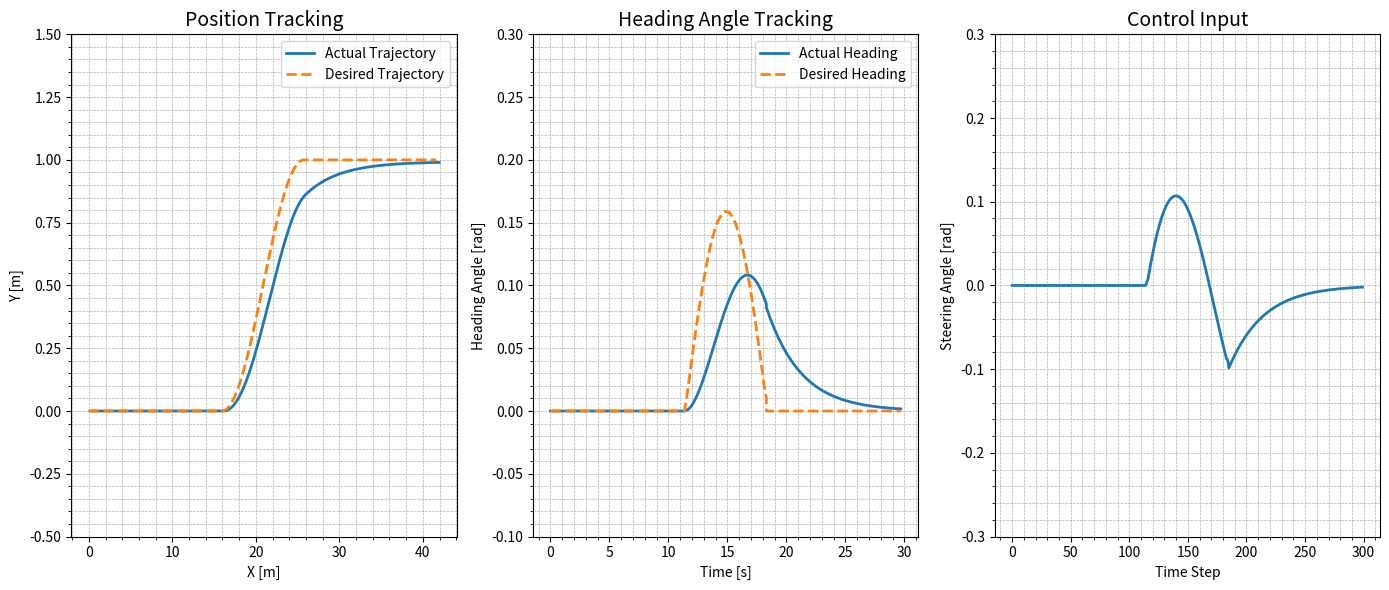

Here is the Python script that generated this plot:
import numpy as np
import matplotlib.pyplot as plt

l_f = 1.2
l_r = 1.4
l = l_f + l_r
v = 1.4

Q_av = np.diag([10, 100, 1])
R_av = np.diag([0.1])

Q_human = np.diag([10, 10, 1])
R_human = np.diag([1])

dt = 0.1
time = 30
N = 50

t1 = 7  # av control
t2 = 14 # handover time: 7 seconds
t3 = (time-t2)  # human control

def tire_slip_angle(delta_f):
    return np.arctan((l_r * np.tan(delta_f)) / (l_f + l_r))

def get_matrices(v, theta, delta_f):
    beta = tire_slip_angle(delta_f)
    d_beta_d_delta = l_r / ((l_f + l_r) * np.cos(delta_f) ** 2)

    A = np.array([

        [0, 0, -v * np.sin(theta+beta)],
        [0, 0, v * np.cos(theta+beta)],
        [0, 0, 0]
    ])

    B = np.array([
        [-v * np.sin(theta + beta) * d_beta_d_delta],
        [v * np.cos(theta + beta) * d_beta_d_delta],
        [v * np.cos(beta) / l_r * d_beta_d_delta]
    ])
    
    return A, B

def update(state, input):
    x, y, theta = state
    delta = input

    beta = np.arctan(l_r / l * np.tan(delta))

    x = x + v * np.cos(theta + beta) * dt
    y = y + v * np.sin(theta + beta) * dt
    theta = theta + v / l * np.sin(beta) * dt
    state = np.array([x, y, theta])

    return state

def get_trajectory(v, total_time, dt, lane_width=1):
    lane_change_time = 7
    straight_time = (total_time - lane_change_time) / 2

    # Straight path
    t_straight1 = np.arange(0, straight_time, dt)
    x_straight1 = v * t_straight1
    y_straight1 = np.zeros_like(t_straight1)
    theta_straight1 = np.zeros_like(t_straight1)

    # Lane change
    t_lane_change = np.arange(0, lane_change_time, dt)
    x_lane_change = v * t_lane_change + x_straight1[-1]
    y_lane_change = lane_width / 2 * (1 - np.cos(np.pi * t_lane_change / lane_change_time))
    dx_dt = np.gradient(x_lane_change, dt)
    dy_dt = np.gradient(y_lane_change, dt)
    theta_lane_change = np.arctan2(dy_dt, dx_dt)

    # Straight path
    t_straight2 = np.arange(0, straight_time, dt)
    x_straight2 = v * t_straight2 + x_lane_change[-1]
    y_straight2 = np.full_like(t_straight2, lane_width)
    theta_straight2 = np.zeros_like(t_straight2)

    # Combine all segments
    t = np.concatenate([t_straight1, t_straight1[-1] + t_lane_change, t_straight1[-1] + t_lane_change[-1] + t_straight2])
    x = np.concatenate([x_straight1, x_lane_change, x_straight2])
    y = np.concatenate([y_straight1, y_lane_change, y_straight2])
    theta = np.concatenate([theta_straight1, theta_lane_change, theta_straight2])

    trajectory = np.vstack([x, y, theta]).T
    return t, trajectory

def control_input(A, B, Q, R, error):
    P = [None] * (N+1)
    K = [None] * N
    P[N] = Q

    for i in range(N, 0, -1):
        P[i-1] = Q + A.T @ P[i] @ A - (A.T @ P[i] @ B) @ np.linalg.pinv(R + B.T @ P[i] @ B) @ (B.T @ P[i] @ A)

    for i in range(N):
        K[i] = np.linalg.inv(R + B.T @ P[i+1] @ B) @ (B.T @ P[i+1] @ A)
    
    u[0] = -K[0] @ error

    return u


x = np.array([[0], [0], [0]])
state_history = []
control_history = []
tracking_error_history = []

T, desired_trajectory = get_trajectory(v, time, dt)
simulation_time = len(T)

u = np.zeros(N)

# q_sharing = True
q_sharing = False

for t in range(simulation_time):
    run_time = t * dt
    state_error = x - desired_trajectory[t].reshape(-1, 1)
    A, B = get_matrices(v, x[2, 0], u[0])

    if run_time < t1:
        u_av = control_input(A, B, Q_av, R_av, state_error)
        u = u_av

    elif t1 <= run_time < t2:
        alpha = (run_time - t1) / (t2 - t1)
        if q_sharing:
            Q_av_ = (1 - alpha) * Q_av
            Q_human_ = (alpha) * Q_human
            u_av = control_input(A, B, Q_av_, R_av, state_error)
            u_human = control_input(A, B, Q_human_, R_human, state_error)
            u = u_av + u_human
        else:
            u_av = control_input(A, B, Q_av, R_av, state_error)
            u_human = control_input(A, B, Q_human, R_human, state_error)
            u = (1-alpha) * u_av + alpha * u_human

    elif run_time >= t2:
        u_human = control_input(A, B, Q_human, R_human, state_error)
        u = u_human

    else:
        print("panic!")

    print("control input:", u[0])

    x = update(x, u[0])
    
    tracking_error_history.append(state_error.flatten())
    state_history.append(x.flatten())
    control_history.append(u[0])

# Convert to numpy arrays for analysis
state_history = np.array(state_history)
control_history = np.array(control_history)
tracking_error_history = np.array(tracking_error_history)

plt.figure(figsize=(14, 6))

# Position tracking
plt.subplot(1, 3, 1)
plt.plot(state_history[:, 0], state_history[:, 1], label='Actual Trajectory', linewidth=2)
plt.plot(desired_trajectory[:, 0], desired_trajectory[:, 1], '--', label='Desired Trajectory', linewidth=2)
plt.title('Position Tracking', fontsize=14)
plt.ylim(-0.5,1.5)
plt.xlabel('X [m]')
plt.ylabel('Y [m]')
plt.legend()
plt.grid(True, which="both", linestyle="--", linewidth=0.5)
plt.minorticks_on()

# Heading angle tracking
plt.subplot(1, 3, 2)
plt.plot(T, state_history[:, 2], label='Actual Heading', linewidth=2)
plt.plot(T, desired_trajectory[:, 2], '--', label='Desired Heading', linewidth=2)
plt.title('Heading Angle Tracking', fontsize=14)
plt.ylim(-0.1, 0.3)
plt.xlabel('Time [s]')
plt.ylabel('Heading Angle [rad]')
plt.legend()
plt.grid(True, which="both", linestyle="--", linewidth=0.5)
plt.minorticks_on()

# Control input
plt.subplot(1, 3, 3)
plt.plot(control_history, linewidth=2)
plt.title('Control Input', fontsize=14)
plt.ylim(-0.3, 0.3)
plt.xlabel('Time Step')
plt.ylabel('Steering Angle [rad]')
plt.grid(True, which="both", linestyle="--", linewidth=0.5)
plt.minorticks_on()

plt.tight_layout()
plt.show()